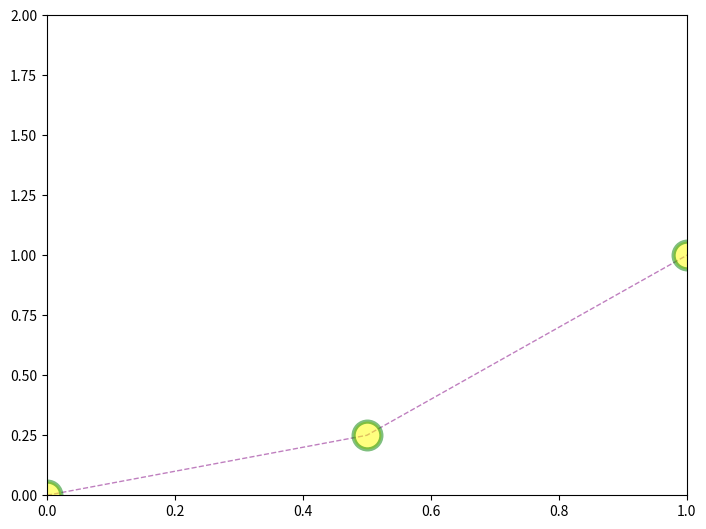

The matplotlib source for this figure:
import matplotlib.pyplot as plt
import numpy as np

x = np.linspace(0, 5, 11)
y = x ** 2

# FUNCTIONAL method for creating a matplotlib plot
# basic plotting
# plt.plot(x, y)

# set labels / title
# plt.xlabel('X Label')
# plt.ylabel('Y Label')
# plt.title('Title')

# plt.show()

# add subplot (several plots per page)
# plt.subplot(1, 2, 1)
# plt.plot(x, y, 'r')

# plt.subplot(1, 2, 2)
# plt.plot(y, x, 'b')

# plt.show()

# OBJECT-ORIENTED method for creating a matplotlib plot

# fig = plt.figure()
# 10% in from left, 10% up from bottom, takes 80% of canvas size width, 80% of canvas size height
# axes = fig.add_axes([0.1, 0.1, 0.8, 0.8])
#
# axes.plot(x, y)
# axes.set_xlabel('X Label')
# axes.set_ylabel('Y Label')
# axes.set_title('Set Title')

# fig = plt.figure()

# axes1 = fig.add_axes([0.1, 0.1, 0.8, 0.8])
# 20% in from left, 50% up from bottom, takes 40% of canvas size width, 30% of canvas size height
# axes2 = fig.add_axes([0.2, 0.5, 0.4, 0.3])

# axes1.plot(x, y)
# axes2.plot(y, x)
#
# axes1.set_title('LARGER PLOT')
# axes2.set_title('SMALLER PLOT')

# make several plots
# fig, axes = plt.subplots(nrows=1, ncols=2)
#
# axes[0].plot(x, y)
# axes[0].set_title('First Plot')
#
# axes[1].plot(y, x)
# axes[1].set_title('Second Plot')

# iterate over plots
# for current_ax in axes:
#     current_ax.plot(x, y)


# axes.plot(x, y)

# Figure Size and DPI
# fig, axes = plt.subplots(nrows=2, ncols=1, figsize=(8, 2))

# ax = fig.add_axes([0, 0, 1, 1])
# axes[0].plot(x, y)
#
# axes[1].plot(y, x)

# save picture as file
# fig.savefig('my_picture.png', dpi=200)

# fig = plt.figure()
#
# ax = fig.add_axes([0, 0, 1, 1])
# ax.plot(x, x**2, label='X Squared')
# ax.plot(x, x**3, label='X Cubed')

# add legend
# ax.legend(loc=0)

# Setting colors
fig = plt.figure()
ax = fig.add_axes([0, 0, 1, 1])
# lw = line width, alpha = opacity, ls = line style, marker marks each datapoint
ax.plot(x, y, color='purple', lw=1, alpha=.5, ls='--', marker='o', ms=20,
        markerfacecolor='yellow', markeredgewidth=3, markeredgecolor='green')  # takes both string and hex

# show subset of x-axis, upper bound, lower bound
ax.set_xlim([0, 1])
ax.set_ylim([0, 2])


# prevent overlapping
plt.tight_layout()

plt.show()
